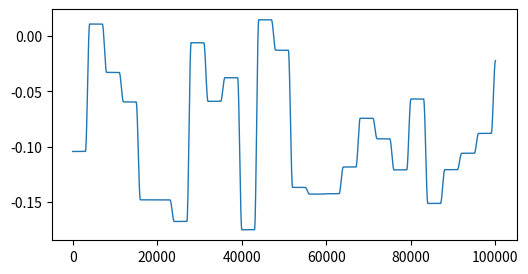

Generate this figure with matplotlib:
# ------------------------------------------------------------
# 1.  Parameters
# ------------------------------------------------------------
from matplotlib import pyplot as plt
import numpy as np
from scipy.integrate import solve_ivp
from scipy.interpolate import CubicSpline

sigma, rho, beta = 10.0, 28.0, 8/3
COARSE_SAMPLES     = 1000          # 1000 Lorenz points
MASKS_PER_SAMPLE   = 50            # virtual nodes
dt                 = 1.0e-14       # simulator step [s]
a                  = 0.1           # mask amplitude

# ------------------------------------------------------------
# 2.  Generate 1000 coarse Lorenz points (any solver step is fine here)
# ------------------------------------------------------------
def lorenz(t, xyz):
    x, y, z = xyz
    return [sigma*(y - x),
            x*(rho - z) - y,
            x*y - beta*z]

coarse_t = np.linspace(0.0, 0.05 * (COARSE_SAMPLES-1), COARSE_SAMPLES)  # arbitrary 0.05 s spacing
sol      = solve_ivp(lorenz, (0, coarse_t[-1]), (0., 1., 1.05),
                     t_eval=coarse_t, method="RK45")
x_c, y_c, z_c = sol.y

def minmax(u):
    return 2*(u - u.min())/(u.max() - u.min()) - 1

x_c, y_c, z_c = map(minmax, (x_c, y_c, z_c))          # scale to [-1,1]

STEPS_PER_SLOT = 4000          
RAMP_LEN       = 1000          
SLOTS          = COARSE_SAMPLES * MASKS_PER_SAMPLE
TOTAL_STEPS    = SLOTS * STEPS_PER_SLOT


np.random.seed(42)
full_mask_slots = np.tile(
    np.random.uniform(-a, a, MASKS_PER_SAMPLE), COARSE_SAMPLES
)                                             
hold_len = STEPS_PER_SLOT - RAMP_LEN
mask_timed = np.empty(TOTAL_STEPS)

for s in range(SLOTS-1):

    v0 = full_mask_slots[s]+ x_c[s//50] + y_c[s//50]
    v1 = full_mask_slots[s+1]+ x_c[s//50] + y_c[s//50]
    base = s * STEPS_PER_SLOT

    mask_timed[base : base+hold_len] = v0 
    u = np.linspace(0, 1, RAMP_LEN, endpoint=False)
    ramp = v0 + (v1-v0)*0.5*(1 - np.cos(np.pi*u))

    mask_timed[base+hold_len : base+STEPS_PER_SLOT] = ramp

mask_timed[(SLOTS-1)*STEPS_PER_SLOT :] = full_mask_slots[-1]

signal1 = mask_timed

plt.figure(figsize=(6,3))
plt.plot(signal1[:100000], lw=1)
plt.show()
